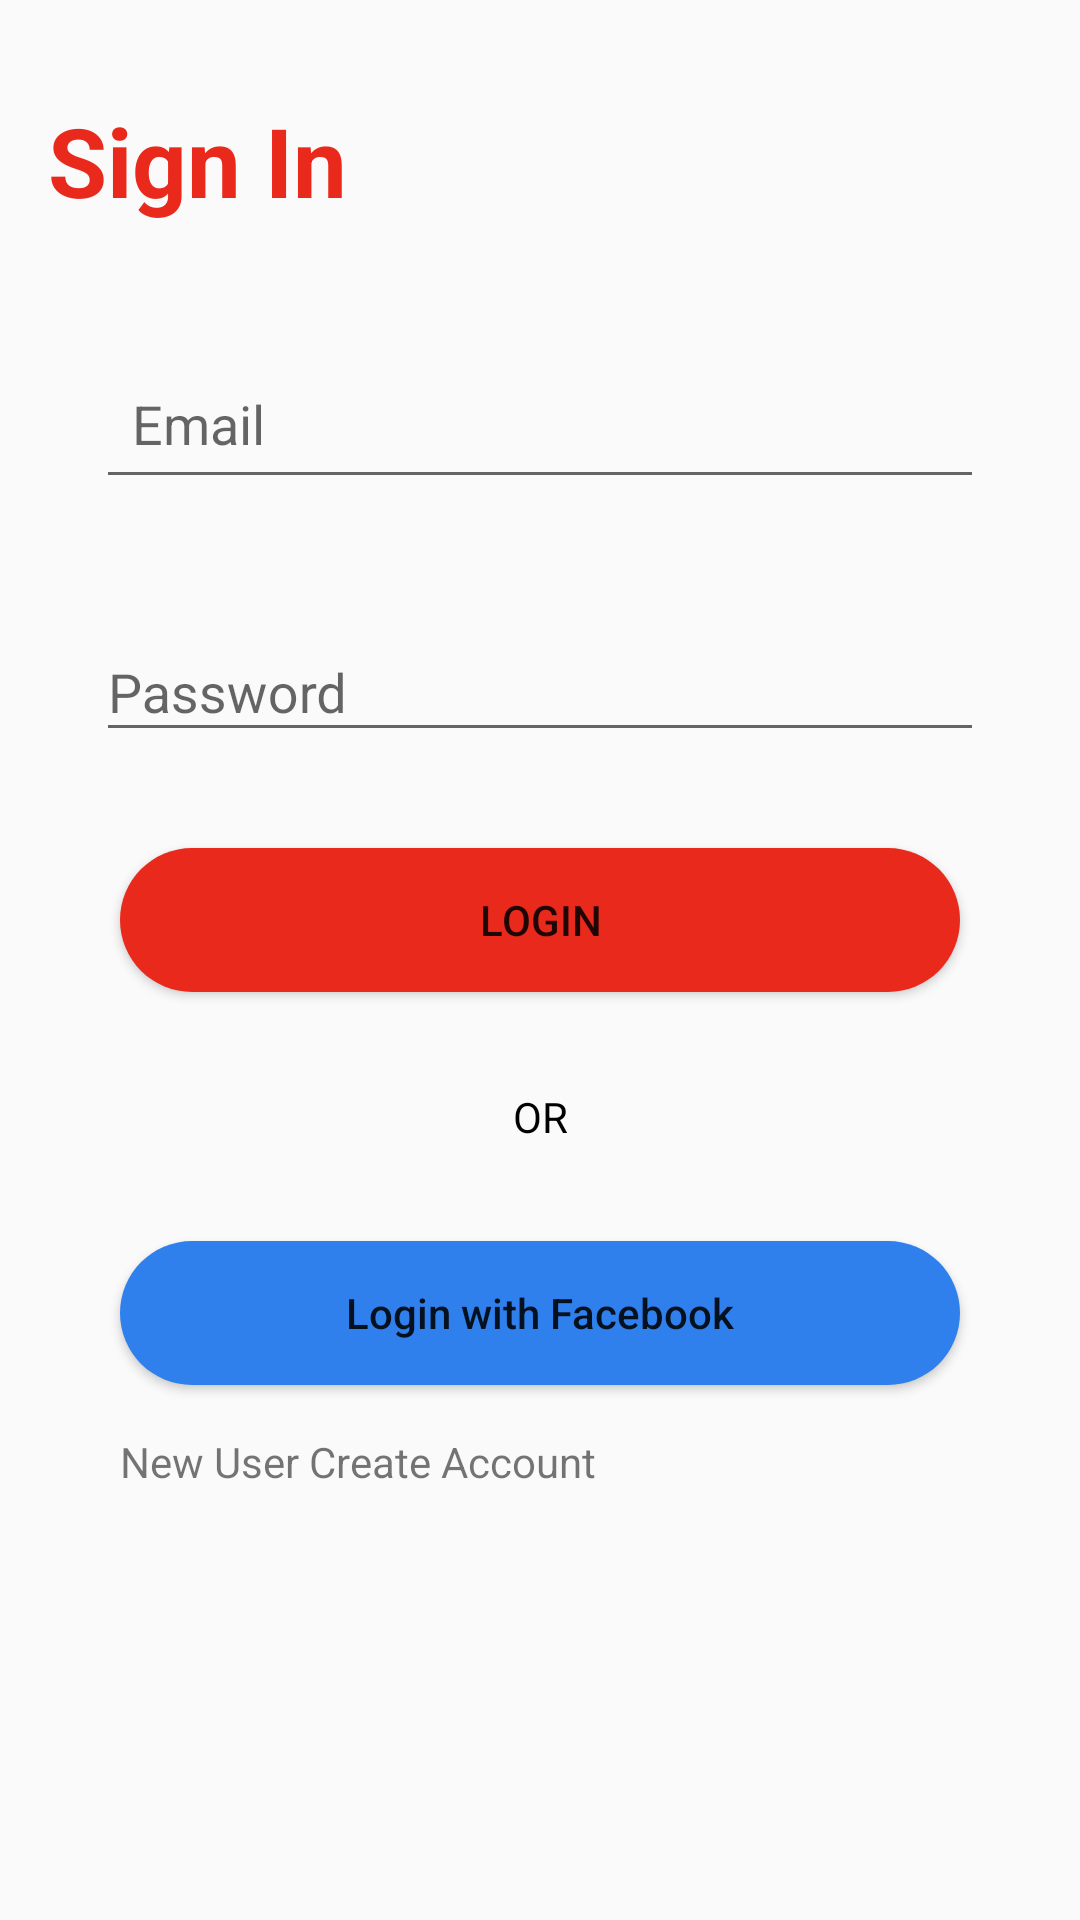

Here is an Android app screen rendered from its layout file. Give the layout XML and the strings, colors and styles it references.
<!-- AndroidManifest.xml: activity theme Theme.Softagi2 -->
<!-- res/layout/activity_login.xml -->
<?xml version="1.0" encoding="utf-8"?>
<androidx.constraintlayout.widget.ConstraintLayout
    xmlns:android="http://schemas.android.com/apk/res/android"
    xmlns:app="http://schemas.android.com/apk/res-auto"
    xmlns:tools="http://schemas.android.com/tools"
    android:layout_width="match_parent"
    android:layout_height="match_parent"
    tools:context=".LoginActivity">

    <TextView
        android:id="@+id/textView"
        android:layout_width="wrap_content"
        android:layout_height="wrap_content"
        android:layout_marginStart="16dp"
        android:layout_marginTop="32dp"
        android:text="@string/signin"
        android:textColor="@color/red"
        android:textSize="32sp"
        android:textStyle="bold"
        app:layout_constraintStart_toStartOf="parent"
        app:layout_constraintTop_toTopOf="parent" />

    <com.google.android.material.textfield.TextInputLayout
        android:id="@+id/textInputLayout"
        android:layout_width="0dp"
        android:layout_height="wrap_content"
        android:layout_marginStart="32dp"
        android:layout_marginTop="32dp"
        android:layout_marginEnd="32dp"
        app:layout_constraintEnd_toEndOf="parent"
        app:layout_constraintStart_toStartOf="parent"
        app:layout_constraintTop_toBottomOf="@+id/textView">

        <com.google.android.material.textfield.TextInputEditText
            android:id="@+id/editTextTextEmailAddress"
            android:layout_width="match_parent"
            android:layout_height="match_parent"
            android:ems="10"
            android:hint="@string/email"
            android:inputType="textEmailAddress"
            android:padding="12dp" />

    </com.google.android.material.textfield.TextInputLayout>

    <com.google.android.material.textfield.TextInputLayout
        android:id="@+id/textInputLayout2"
        android:layout_width="0dp"
        android:layout_height="wrap_content"
        android:layout_marginStart="32dp"
        android:layout_marginTop="32dp"
        android:layout_marginEnd="32dp"
        app:layout_constraintEnd_toEndOf="parent"
        app:layout_constraintStart_toStartOf="parent"
        app:layout_constraintTop_toBottomOf="@+id/textInputLayout">

        <com.google.android.material.textfield.TextInputEditText
            android:id="@+id/editTextTextPassword"
            android:layout_width="match_parent"
            android:layout_height="wrap_content"
            android:ems="10"
            android:hint="@string/password"
            android:inputType="textPassword" />
    </com.google.android.material.textfield.TextInputLayout>

    <Button
        android:id="@+id/login"
        android:layout_width="0dp"
        android:layout_height="wrap_content"
        android:layout_marginStart="40dp"
        android:layout_marginTop="32dp"
        android:layout_marginEnd="40dp"
        android:text="@string/login"
        android:background="@drawable/button_form"
        app:layout_constraintEnd_toEndOf="parent"
        app:layout_constraintStart_toStartOf="parent"
        app:layout_constraintTop_toBottomOf="@+id/textInputLayout2" />

    <TextView
        android:id="@+id/sign_up_tv"
        android:layout_width="wrap_content"
        android:layout_height="wrap_content"
        android:layout_marginTop="16dp"
        android:text="@string/new_user_create_account"
        app:layout_constraintStart_toStartOf="@+id/login"
        app:layout_constraintTop_toBottomOf="@+id/button2" />

    <Button
        android:id="@+id/button2"
        android:layout_width="0dp"
        android:layout_height="wrap_content"
        android:layout_marginStart="40dp"
        android:layout_marginTop="32dp"
        android:layout_marginEnd="40dp"
        android:text="@string/login_with_facebook"
        android:textAllCaps="false"
        android:background="@drawable/button_facebook"
        app:layout_constraintEnd_toEndOf="parent"
        app:layout_constraintStart_toStartOf="parent"
        app:layout_constraintTop_toBottomOf="@+id/textView2" />

    <TextView
        android:id="@+id/textView2"
        android:layout_width="wrap_content"
        android:layout_height="wrap_content"
        android:layout_marginTop="32dp"
        android:text="@string/or"
        android:textColor="@color/black"
        app:layout_constraintEnd_toEndOf="@+id/login"
        app:layout_constraintStart_toStartOf="@+id/login"
        app:layout_constraintTop_toBottomOf="@+id/login" />

</androidx.constraintlayout.widget.ConstraintLayout>
<!-- resources referenced by this layout -->
<resources>
  <color name="black">#FF000000</color>
  <color name="red">#EA291D</color>
  <!-- drawable button_facebook (drawable-v24) -->
  <?xml version="1.0" encoding="utf-8"?>
  <shape xmlns:android="http://schemas.android.com/apk/res/android"
      android:shape="rectangle">
      <solid
          android:color="@color/facebook"/>
      <padding
          android:left="16dp"
          android:right="16dp"/>
      <corners
          android:radius="24dp"/>
  </shape>
  <!-- drawable button_form (drawable-v24) -->
  <?xml version="1.0" encoding="utf-8"?>
  <shape xmlns:android="http://schemas.android.com/apk/res/android"
      android:shape="rectangle">
      <solid
          android:color="@color/red"/>
      <padding
          android:left="16dp"
          android:right="16dp"/>
      <corners
          android:radius="24dp"/>
  </shape>
  <string name="email">Email</string>
  <string name="login">Login</string>
  <string name="login_with_facebook">Login with Facebook</string>
  <string name="new_user_create_account">New User Create Account</string>
  <string name="or">OR</string>
  <string name="password">Password</string>
  <string name="signin">Sign In</string>
  <style name="Theme.Softagi2" parent="Theme.AppCompat.Light.DarkActionBar">
          
          <item name="colorPrimary">@color/purple_500</item>
          <item name="colorPrimaryVariant">@color/white</item>
          <item name="colorOnPrimary">@color/white</item>
          <item name="colorAccent">@color/red</item>
          
          <item name="colorSecondary">@color/red</item>
          <item name="colorSecondaryVariant">@color/red</item>
          <item name="colorOnSecondary">@color/black</item>
          
          <item name="android:statusBarColor" tools:targetApi="l">?attr/colorPrimaryVariant</item>
          
  
          <item name="android:windowLightStatusBar">true</item>
          <item name="windowNoTitle">true</item>
          <item name="windowActionBar">false</item>
      </style>
  <color name="facebook">#2F80ED</color>
  <color name="purple_500">#FF6200EE</color>
  <color name="white">#FFFFFFFF</color>
</resources>
